2-way image classification set "KMC_LiverGrading" from GitHub (RahulVishal/NITK-liver-cancer-detection); label vocabulary: grade 0, grade 1.

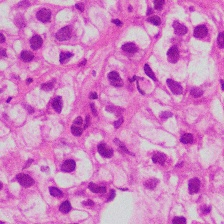
Label: grade 1

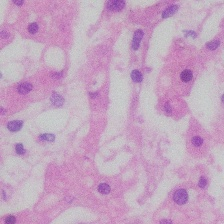
Label: grade 0

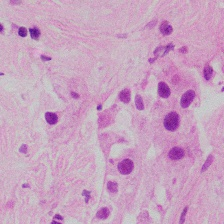
Label: grade 1

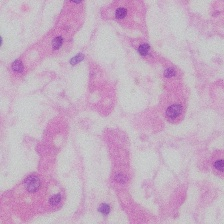
Label: grade 0

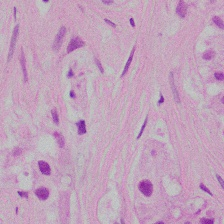
Label: grade 1

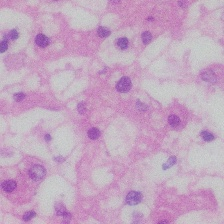
Label: grade 0
